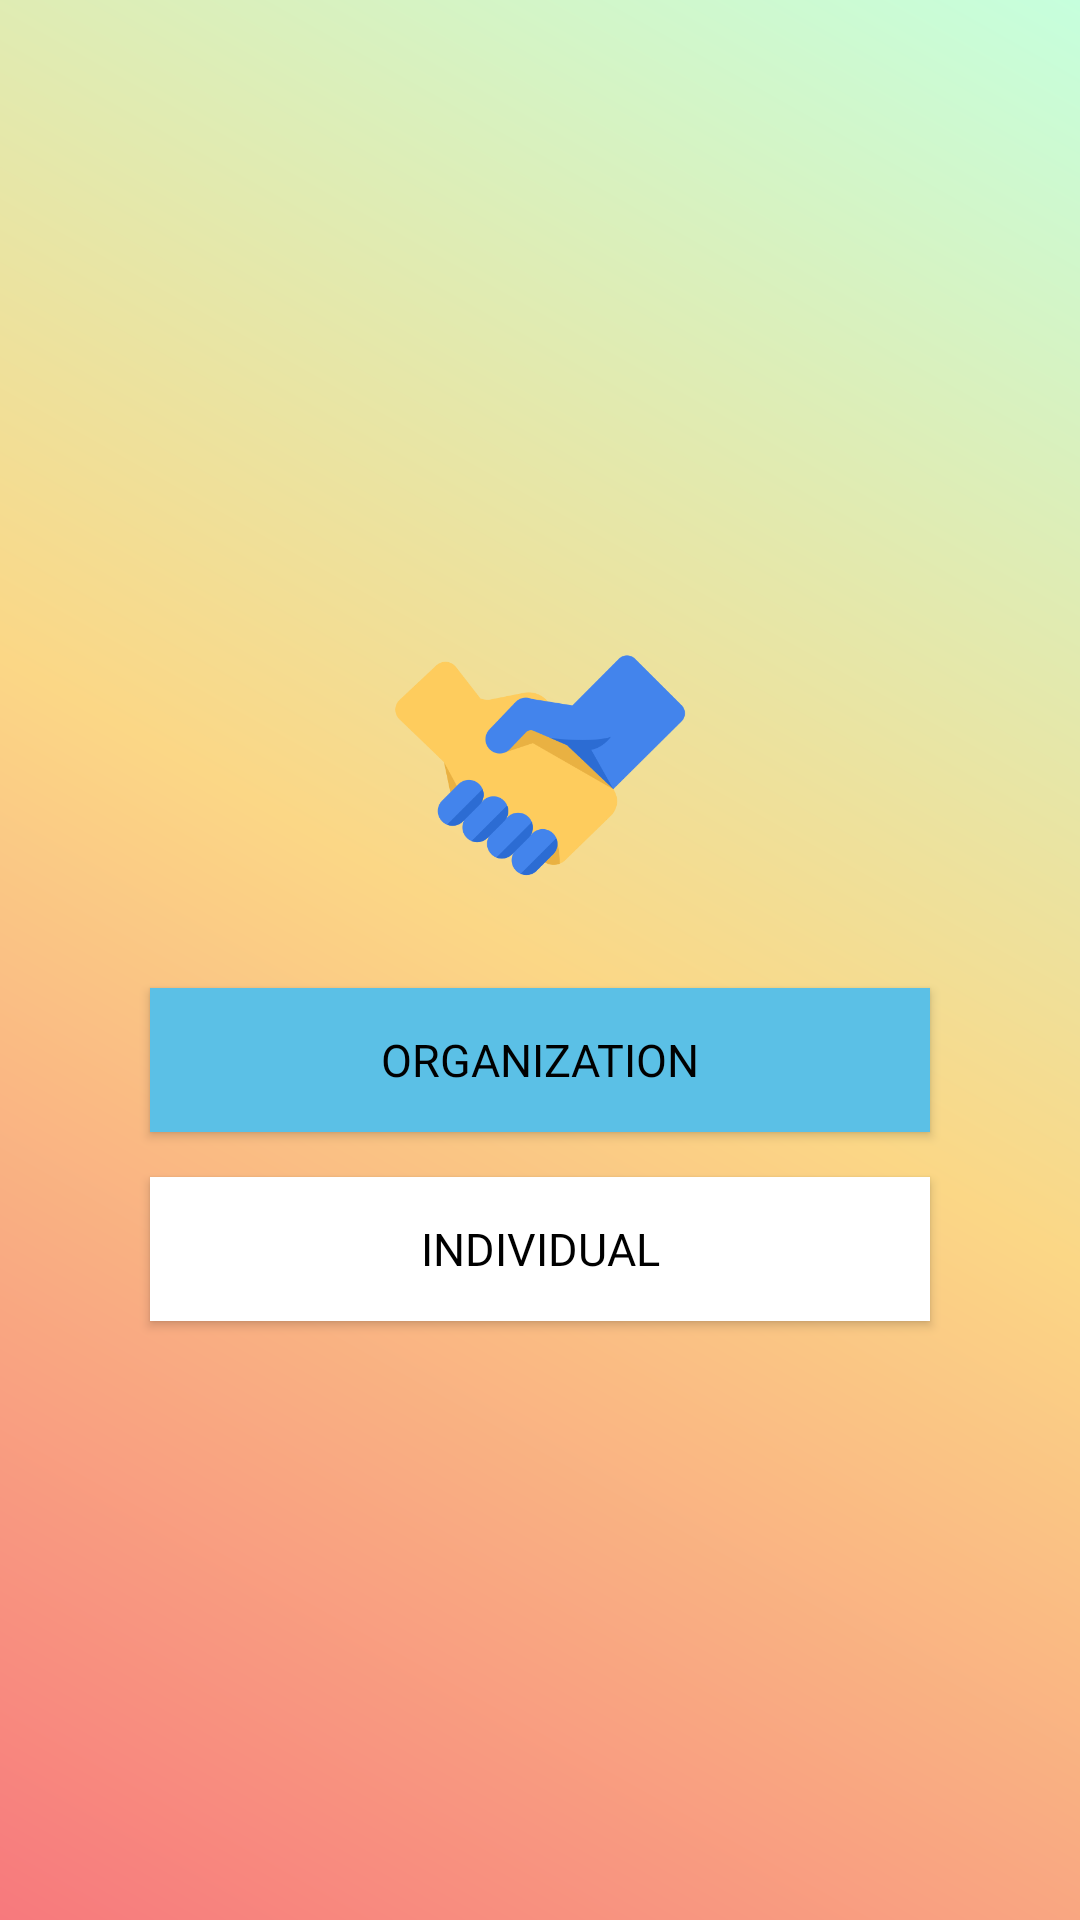

This screen was rendered from an Android layout file. Write that file and the resources it references.
<!-- AndroidManifest.xml: application theme AppTheme -->
<!-- res/layout/activity_start.xml -->
<?xml version="1.0" encoding="utf-8"?>
<RelativeLayout xmlns:android="http://schemas.android.com/apk/res/android"
    xmlns:app="http://schemas.android.com/apk/res-auto"
    xmlns:tools="http://schemas.android.com/tools"
    android:layout_width="match_parent"
    android:layout_height="match_parent"
    android:background="@drawable/start_gradient"
    android:gravity="center"
    tools:context=".StartActivity">

    <ImageView
        android:id="@+id/start_icon"
        android:layout_width="wrap_content"
        android:layout_height="100dp"
        android:layout_centerHorizontal="true"
        android:layout_margin="5dp"
        android:src="@drawable/icon" />

    <Button
        android:id="@+id/start_login"
        android:layout_width="match_parent"
        android:layout_height="wrap_content"
        android:layout_below="@+id/start_icon"
        android:layout_marginRight="50dp"
        android:layout_marginTop="20dp"
        android:layout_marginLeft="50dp"
        android:layout_centerHorizontal="true"
        android:background="@color/colorAccent"
        android:fontFamily="@font/nunito_bold"
        android:text="Organization"
        android:textColor="@color/colorBlack"
        android:textSize="15dp" />

    <Button
        android:id="@+id/start_register"
        android:layout_width="match_parent"
        android:layout_height="wrap_content"
        android:layout_below="@+id/start_login"
        android:layout_marginRight="50dp"
        android:layout_marginTop="15dp"
        android:layout_marginLeft="50dp"
        android:layout_centerHorizontal="true"
        android:background="@color/colorWhite"
        android:fontFamily="@font/nunito_bold"
        android:text="Individual"
        android:textColor="@color/colorBlack"
        android:textSize="15dp" />

</RelativeLayout>
<!-- resources referenced by this layout -->
<resources>
  <color name="colorAccent">#5BC0E6</color>
  <color name="colorBlack">#000000</color>
  <color name="colorWhite">#FFFFFF</color>
  <!-- drawable icon: png bitmap (drawable, 23413 bytes) -->
  <!-- drawable start_gradient (drawable) -->
  <?xml version="1.0" encoding="utf-8"?>
  <shape xmlns:android="http://schemas.android.com/apk/res/android"
      android:shape="rectangle" >
  
      <gradient
          android:angle="45"
          android:startColor="#f7797d"
          android:centerColor="#FBD786"
          android:endColor="#C6FFDD"
          android:type="linear" />
  
  </shape>
  <style name="AppTheme" parent="Theme.AppCompat.Light.NoActionBar">
          
          <item name="colorPrimary">@color/colorPrimary</item>
          <item name="colorPrimaryDark">@color/colorPrimaryDark</item>
          <item name="colorAccent">@color/colorAccent</item>
      </style>
  <color name="colorPrimary">#707B7C</color>
  <color name="colorPrimaryDark">#515A5A</color>
</resources>
